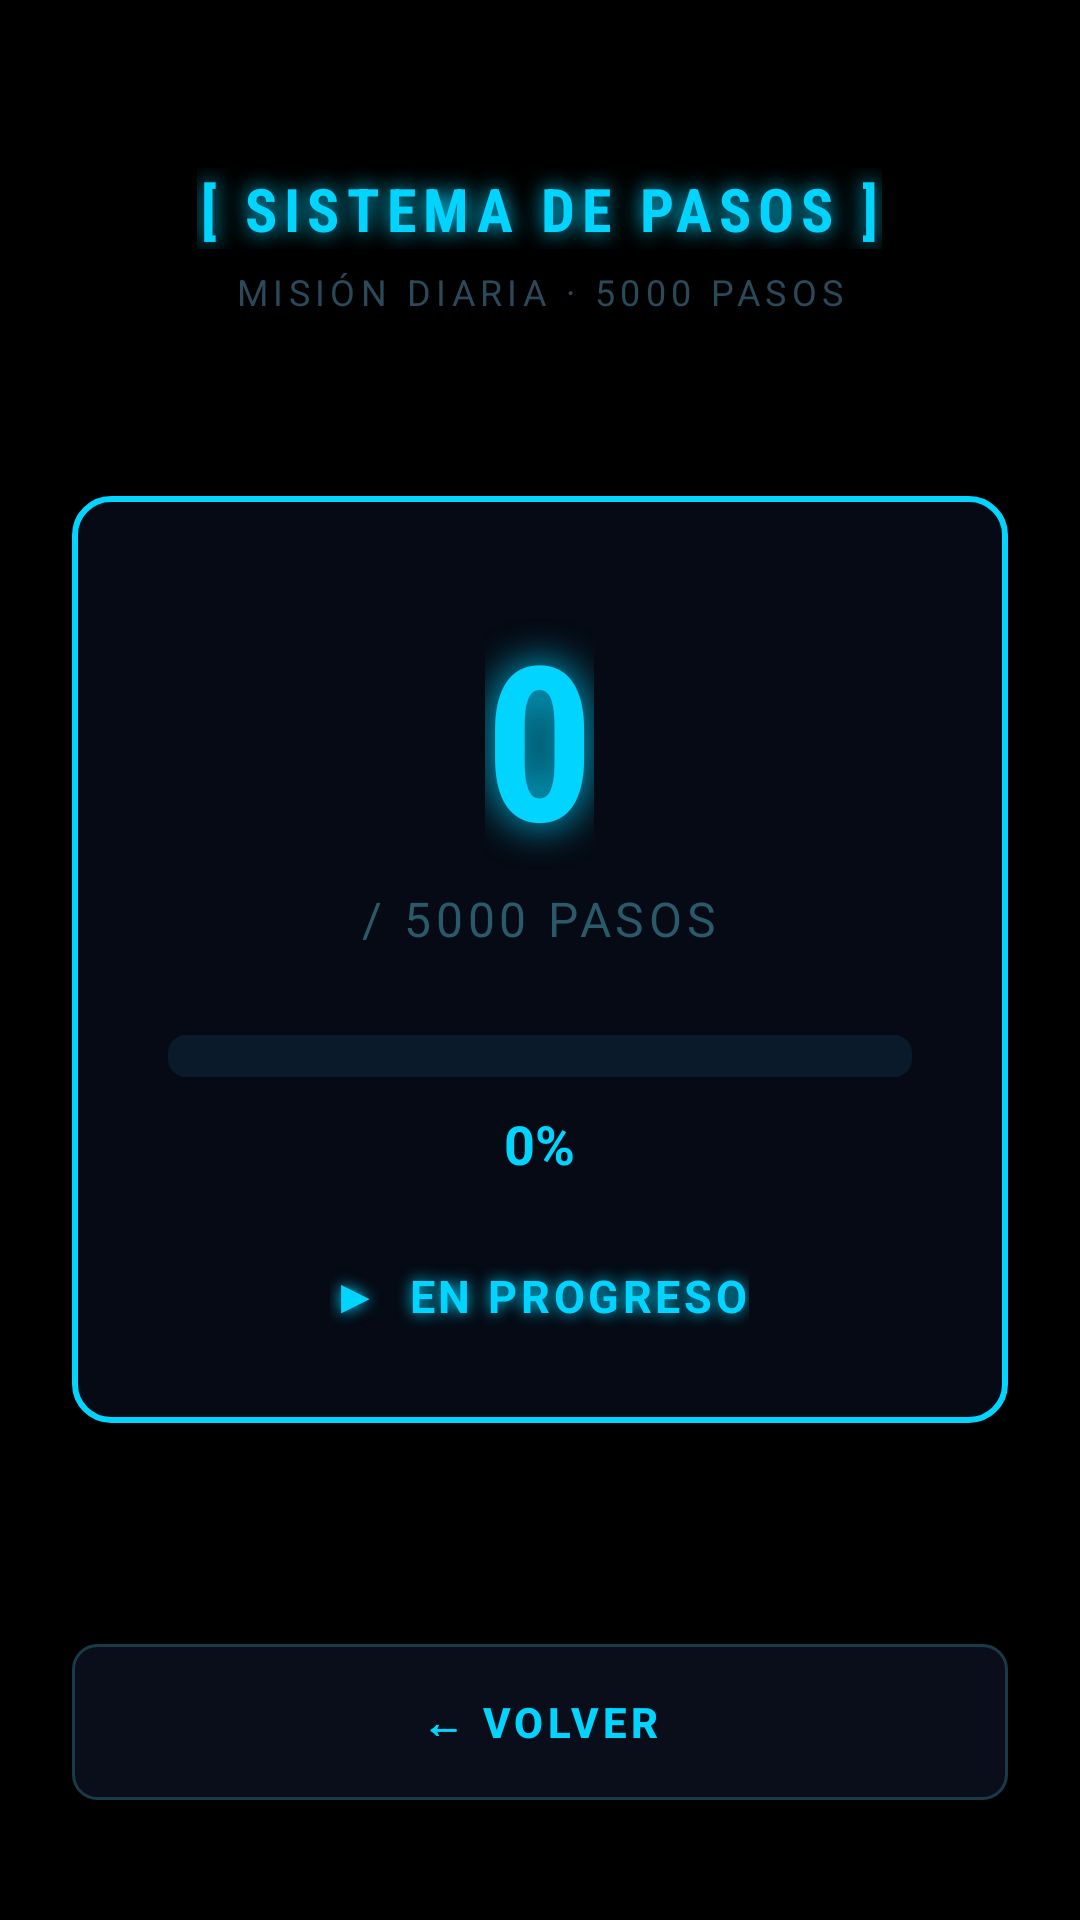

Layout XML and referenced resources for this Android screen:
<!-- AndroidManifest.xml: activity theme Theme.Ascendant.Fullscreen -->
<!-- res/layout/activity_step_counter.xml -->
<?xml version="1.0" encoding="utf-8"?>
<RelativeLayout xmlns:android="http://schemas.android.com/apk/res/android"
    android:layout_width="match_parent"
    android:layout_height="match_parent"
    android:background="#000000">

    
    <TextView
        android:id="@+id/tvHeader"
        android:layout_width="wrap_content"
        android:layout_height="wrap_content"
        android:layout_centerHorizontal="true"
        android:layout_marginTop="56dp"
        android:text="[ SISTEMA DE PASOS ]"
        android:textColor="#00D4FF"
        android:textSize="20sp"
        android:textStyle="bold"
        android:fontFamily="sans-serif-condensed"
        android:letterSpacing="0.12"
        android:shadowColor="#00D4FF"
        android:shadowRadius="18" />

    
    <TextView
        android:id="@+id/tvSubtitle"
        android:layout_width="wrap_content"
        android:layout_height="wrap_content"
        android:layout_centerHorizontal="true"
        android:layout_below="@id/tvHeader"
        android:layout_marginTop="6dp"
        android:text="MISIÓN DIARIA · 5000 PASOS"
        android:textColor="#2A4A5A"
        android:textSize="12sp"
        android:letterSpacing="0.15" />

    
    <LinearLayout
        android:id="@+id/stepPanel"
        android:layout_width="match_parent"
        android:layout_height="wrap_content"
        android:layout_centerInParent="true"
        android:layout_marginStart="24dp"
        android:layout_marginEnd="24dp"
        android:orientation="vertical"
        android:gravity="center"
        android:padding="32dp"
        android:background="@drawable/step_panel_background">

        
        <TextView
            android:id="@+id/tvStepCount"
            android:layout_width="wrap_content"
            android:layout_height="wrap_content"
            android:text="0"
            android:textColor="#00D4FF"
            android:textSize="72sp"
            android:textStyle="bold"
            android:fontFamily="sans-serif-condensed"
            android:shadowColor="#00D4FF"
            android:shadowRadius="35" />

        <TextView
            android:layout_width="wrap_content"
            android:layout_height="wrap_content"
            android:text="/ 5000 PASOS"
            android:textColor="#2A5A6A"
            android:textSize="16sp"
            android:letterSpacing="0.1"
            android:layout_marginTop="2dp"
            android:layout_marginBottom="28dp" />

        
        <ProgressBar
            android:id="@+id/stepProgressBar"
            style="?android:attr/progressBarStyleHorizontal"
            android:layout_width="match_parent"
            android:layout_height="14dp"
            android:max="100"
            android:progress="0"
            android:progressDrawable="@drawable/step_progress_drawable"
            android:layout_marginBottom="10dp" />

        <TextView
            android:id="@+id/tvProgressPercent"
            android:layout_width="wrap_content"
            android:layout_height="wrap_content"
            android:text="0%"
            android:textColor="#00D4FF"
            android:textSize="18sp"
            android:textStyle="bold"
            android:layout_marginBottom="28dp" />

        
        <TextView
            android:id="@+id/tvStatus"
            android:layout_width="wrap_content"
            android:layout_height="wrap_content"
            android:text="▶  EN PROGRESO"
            android:textColor="#00D4FF"
            android:textSize="15sp"
            android:textStyle="bold"
            android:letterSpacing="0.08"
            android:shadowColor="#00D4FF"
            android:shadowRadius="12" />

    </LinearLayout>

    
    <TextView
        android:id="@+id/tvSensorWarning"
        android:layout_width="wrap_content"
        android:layout_height="wrap_content"
        android:layout_centerHorizontal="true"
        android:layout_below="@id/stepPanel"
        android:layout_marginTop="20dp"
        android:text=""
        android:textColor="#FF4444"
        android:textSize="13sp"
        android:gravity="center" />

    
    <Button
        android:id="@+id/btnBackSteps"
        android:layout_width="match_parent"
        android:layout_height="52dp"
        android:layout_alignParentBottom="true"
        android:layout_marginStart="24dp"
        android:layout_marginEnd="24dp"
        android:layout_marginBottom="40dp"
        android:background="@drawable/card_background"
        android:text="← VOLVER"
        android:textColor="#00D4FF"
        android:textStyle="bold"
        android:letterSpacing="0.1" />

</RelativeLayout>
<!-- resources referenced by this layout -->
<resources>
  <!-- drawable card_background (drawable) -->
  <?xml version="1.0" encoding="utf-8"?>
  <shape xmlns:android="http://schemas.android.com/apk/res/android">
      <stroke
          android:width="1dp"
          android:color="#1a3a47" />
      <corners android:radius="8dp" />
      <solid android:color="#0A0E1A" />
  </shape>
  <!-- drawable step_panel_background (drawable) -->
  <?xml version="1.0" encoding="utf-8"?>
  <shape xmlns:android="http://schemas.android.com/apk/res/android">
      <stroke android:width="2dp" android:color="#00D4FF" />
      <corners android:radius="12dp" />
      <solid android:color="#050A14" />
  </shape>
  <!-- drawable step_progress_drawable (drawable) -->
  <?xml version="1.0" encoding="utf-8"?>
  <layer-list xmlns:android="http://schemas.android.com/apk/res/android">
      <item android:id="@android:id/background">
          <shape>
              <corners android:radius="6dp" />
              <solid android:color="#0A1A2A" />
          </shape>
      </item>
      <item android:id="@android:id/progress">
          <clip>
              <shape>
                  <corners android:radius="6dp" />
                  <solid android:color="#00D4FF" />
              </shape>
          </clip>
      </item>
  </layer-list>
  <style name="Theme.Ascendant.Fullscreen" parent="Theme.AppCompat.NoActionBar">
          <item name="android:windowFullscreen">true</item>
          <item name="android:windowContentOverlay">@null</item>
          <item name="android:windowBackground">@android:color/black</item>
          <item name="android:windowNoTitle">true</item>
          <item name="android:windowActionBar">false</item>
          <item name="android:windowDrawsSystemBarBackgrounds">true</item>
          <item name="android:statusBarColor">@android:color/transparent</item>
          <item name="android:navigationBarColor">@android:color/transparent</item>
      </style>
</resources>
